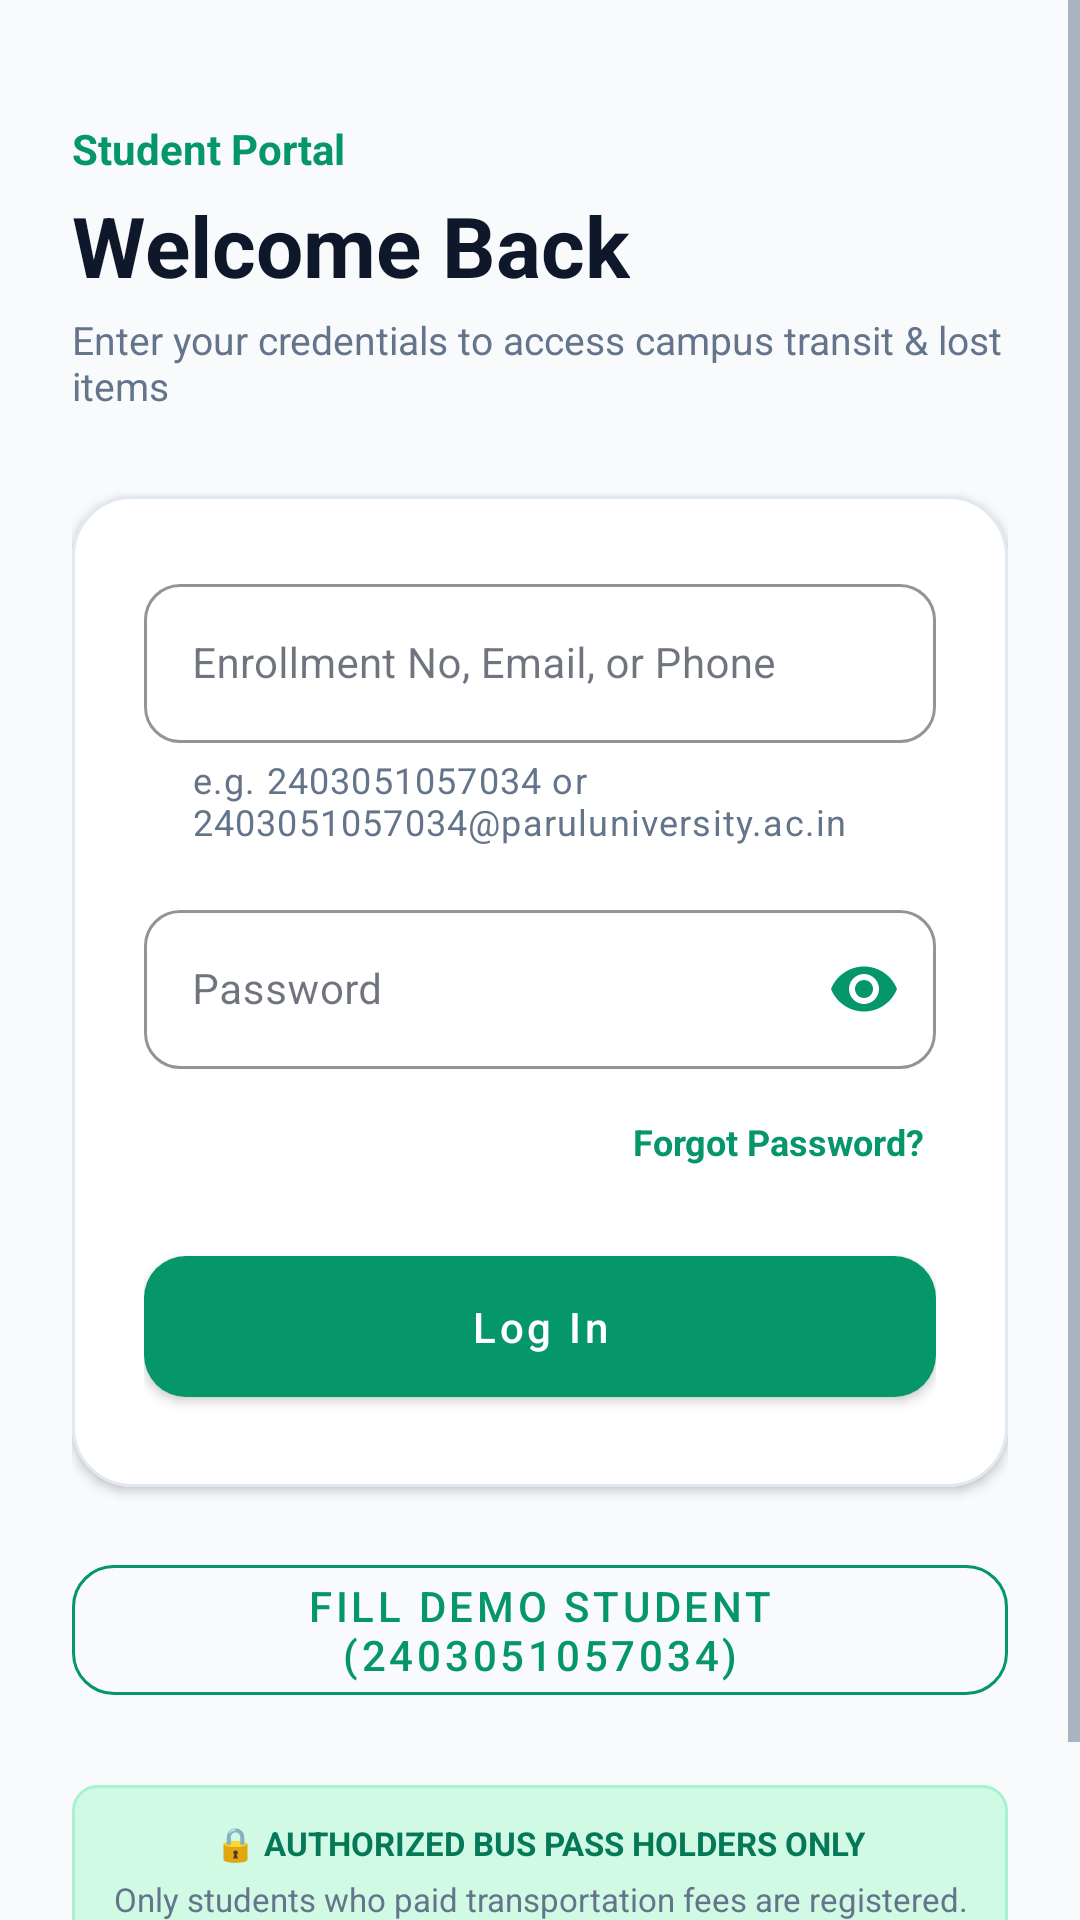

Reconstruct the res/layout file that produces this screen, plus the resources it refers to.
<!-- AndroidManifest.xml: application theme Theme.UniTrack -->
<!-- res/layout/activity_student_login.xml -->
<?xml version="1.0" encoding="utf-8"?>
<ScrollView xmlns:android="http://schemas.android.com/apk/res/android"
    xmlns:app="http://schemas.android.com/apk/res-auto"
    android:layout_width="match_parent"
    android:layout_height="match_parent"
    android:background="@color/background"
    android:fillViewport="true">

    <LinearLayout
        android:layout_width="match_parent"
        android:layout_height="wrap_content"
        android:orientation="vertical"
        android:padding="24dp">

        
        <LinearLayout
            android:layout_width="match_parent"
            android:layout_height="wrap_content"
            android:layout_marginTop="16dp"
            android:orientation="vertical">

            <TextView
                android:layout_width="wrap_content"
                android:layout_height="wrap_content"
                android:text="Student Portal"
                android:textColor="@color/primary"
                android:textSize="14sp"
                android:textStyle="bold" />

            <TextView
                android:id="@+id/tvWelcomeBack"
                android:layout_width="wrap_content"
                android:layout_height="wrap_content"
                android:layout_marginTop="4dp"
                android:text="Welcome Back"
                android:textColor="@color/text_primary"
                android:textSize="28sp"
                android:textStyle="bold" />

            <TextView
                android:layout_width="wrap_content"
                android:layout_height="wrap_content"
                android:layout_marginTop="4dp"
                android:text="Enter your credentials to access campus transit &amp; lost items"
                android:textColor="@color/text_secondary"
                android:textSize="13sp" />
        </LinearLayout>

        
        <com.google.android.material.card.MaterialCardView
            style="@style/Widget.UniTrack.Card"
            android:layout_width="match_parent"
            android:layout_height="wrap_content"
            android:layout_marginTop="28dp"
            app:cardCornerRadius="20dp">

            <LinearLayout
                android:layout_width="match_parent"
                android:layout_height="wrap_content"
                android:orientation="vertical"
                android:padding="24dp">

                
                <com.google.android.material.textfield.TextInputLayout
                    style="@style/Widget.MaterialComponents.TextInputLayout.OutlinedBox"
                    android:layout_width="match_parent"
                    android:layout_height="wrap_content"
                    android:hint="Enrollment No, Email, or Phone"
                    app:helperText="e.g. 2403051057034 or 2403051057034@paruluniversity.ac.in"
                    app:helperTextTextColor="@color/text_secondary"
                    app:boxBackgroundColor="@color/input_background"
                    app:boxStrokeColor="@color/primary"
                    app:hintTextColor="@color/primary"
                    app:boxCornerRadiusBottomEnd="12dp"
                    app:boxCornerRadiusBottomStart="12dp"
                    app:boxCornerRadiusTopEnd="12dp"
                    app:boxCornerRadiusTopStart="12dp">

                    <com.google.android.material.textfield.TextInputEditText
                        android:id="@+id/etIdentifier"
                        android:layout_width="match_parent"
                        android:layout_height="wrap_content"
                        android:inputType="text"
                        android:textColor="@color/input_text"
                        android:textColorHint="@color/input_hint"
                        android:textSize="14sp" />
                </com.google.android.material.textfield.TextInputLayout>

                
                <com.google.android.material.textfield.TextInputLayout
                    style="@style/Widget.MaterialComponents.TextInputLayout.OutlinedBox"
                    android:layout_width="match_parent"
                    android:layout_height="wrap_content"
                    android:layout_marginTop="16dp"
                    android:hint="Password"
                    app:boxBackgroundColor="@color/input_background"
                    app:boxStrokeColor="@color/primary"
                    app:hintTextColor="@color/primary"
                    app:passwordToggleTint="@color/primary"
                    app:boxCornerRadiusBottomEnd="12dp"
                    app:boxCornerRadiusBottomStart="12dp"
                    app:boxCornerRadiusTopEnd="12dp"
                    app:boxCornerRadiusTopStart="12dp"
                    app:passwordToggleEnabled="true">

                    <com.google.android.material.textfield.TextInputEditText
                        android:id="@+id/etPassword"
                        android:layout_width="match_parent"
                        android:layout_height="wrap_content"
                        android:inputType="textPassword"
                        android:textColor="@color/input_text"
                        android:textColorHint="@color/input_hint"
                        android:textSize="14sp" />
                </com.google.android.material.textfield.TextInputLayout>

                
                <TextView
                    android:id="@+id/tvForgotPassword"
                    android:layout_width="wrap_content"
                    android:layout_height="wrap_content"
                    android:layout_gravity="end"
                    android:layout_marginTop="12dp"
                    android:padding="4dp"
                    android:text="@string/forgot_password"
                    android:textColor="@color/primary"
                    android:textSize="12sp"
                    android:textStyle="bold" />

                
                <com.google.android.material.button.MaterialButton
                    android:id="@+id/btnLogin"
                    style="@style/Widget.UniTrack.Button.Primary"
                    android:layout_width="match_parent"
                    android:layout_height="wrap_content"
                    android:layout_marginTop="20dp"
                    android:text="@string/login" />

                <ProgressBar
                    android:id="@+id/progressBar"
                    android:layout_width="wrap_content"
                    android:layout_height="wrap_content"
                    android:layout_gravity="center_horizontal"
                    android:layout_marginTop="16dp"
                    android:visibility="gone" />

            </LinearLayout>
        </com.google.android.material.card.MaterialCardView>

        
        <com.google.android.material.button.MaterialButton
            android:id="@+id/btnDemoStudent"
            style="@style/Widget.MaterialComponents.Button.OutlinedButton"
            android:layout_width="match_parent"
            android:layout_height="wrap_content"
            android:layout_marginTop="20dp"
            android:text="Fill Demo Student (2403051057034)"
            android:textColor="@color/primary"
            app:cornerRadius="14dp"
            app:strokeColor="@color/primary" />

        
        <LinearLayout
            android:layout_width="match_parent"
            android:layout_height="wrap_content"
            android:layout_marginTop="24dp"
            android:layout_marginBottom="16dp"
            android:background="@drawable/bg_badge_emerald"
            android:gravity="center"
            android:orientation="vertical"
            android:padding="12dp">

            <TextView
                android:layout_width="wrap_content"
                android:layout_height="wrap_content"
                android:text="🔒 AUTHORIZED BUS PASS HOLDERS ONLY"
                android:textColor="@color/primary_dark"
                android:textSize="11sp"
                android:textStyle="bold" />

            <TextView
                android:layout_width="wrap_content"
                android:layout_height="wrap_content"
                android:layout_marginTop="4dp"
                android:gravity="center"
                android:text="Only students who paid transportation fees are registered.\nDefault password is your Date of Birth (DDMMYYYY)."
                android:textColor="@color/text_secondary"
                android:textSize="11sp" />
        </LinearLayout>

    </LinearLayout>
</ScrollView>
<!-- resources referenced by this layout -->
<resources>
  <color name="background">#F8FAFC</color>
  <color name="input_background">#FFFFFF</color>
  <color name="input_hint">#64748B</color>
  <color name="input_text">#0F172A</color>
  <color name="primary">#059669</color>
  <color name="primary_dark">#047857</color>
  <color name="text_primary">#0F172A</color>
  <color name="text_secondary">#64748B</color>
  <!-- drawable bg_badge_emerald (drawable) -->
  <?xml version="1.0" encoding="utf-8"?>
  <shape xmlns:android="http://schemas.android.com/apk/res/android"
      android:shape="rectangle">
      <corners android:radius="8dp" />
      <solid android:color="#D1FAE5" />
      <stroke android:width="1dp" android:color="#A7F3D0" />
  </shape>
  <string name="forgot_password">Forgot Password?</string>
  <string name="login">Log In</string>
  <style name="Widget.UniTrack.Button.Primary" parent="Widget.MaterialComponents.Button">
          <item name="backgroundTint">@color/primary</item>
          <item name="android:textColor">@color/pure_white</item>
          <item name="cornerRadius">14dp</item>
          <item name="android:textAllCaps">false</item>
          <item name="android:paddingTop">14dp</item>
          <item name="android:paddingBottom">14dp</item>
          <item name="android:fontFamily">sans-serif-medium</item>
      </style>
  <style name="Widget.UniTrack.Card" parent="Widget.MaterialComponents.CardView">
          <item name="cardCornerRadius">20dp</item>
          <item name="cardElevation">2dp</item>
          <item name="cardBackgroundColor">@color/card_background</item>
          <item name="strokeColor">@color/border</item>
          <item name="strokeWidth">1dp</item>
      </style>
  <color name="pure_white">#FFFFFF</color>
  <color name="card_background">#FFFFFF</color>
  <color name="border">#E2E8F0</color>
  <color name="secondary">#0F172A</color>
  <color name="secondary_light">#1E293B</color>
  <color name="surface">#FFFFFF</color>
  <style name="Widget.UniTrack.TextInputLayout" parent="Widget.MaterialComponents.TextInputLayout.OutlinedBox">
          <item name="boxStrokeColor">@color/primary</item>
          <item name="hintTextColor">@color/primary</item>
          <item name="android:textColorHint">@color/input_hint</item>
          <item name="boxBackgroundColor">@color/input_background</item>
          <item name="boxCornerRadiusTopStart">12dp</item>
          <item name="boxCornerRadiusTopEnd">12dp</item>
          <item name="boxCornerRadiusBottomStart">12dp</item>
          <item name="boxCornerRadiusBottomEnd">12dp</item>
      </style>
  <style name="Widget.UniTrack.EditText" parent="Widget.MaterialComponents.TextInputEditText.OutlinedBox">
          <item name="android:textColor">@color/input_text</item>
          <item name="android:textColorHint">@color/input_hint</item>
          <item name="android:textSize">14sp</item>
      </style>
</resources>
